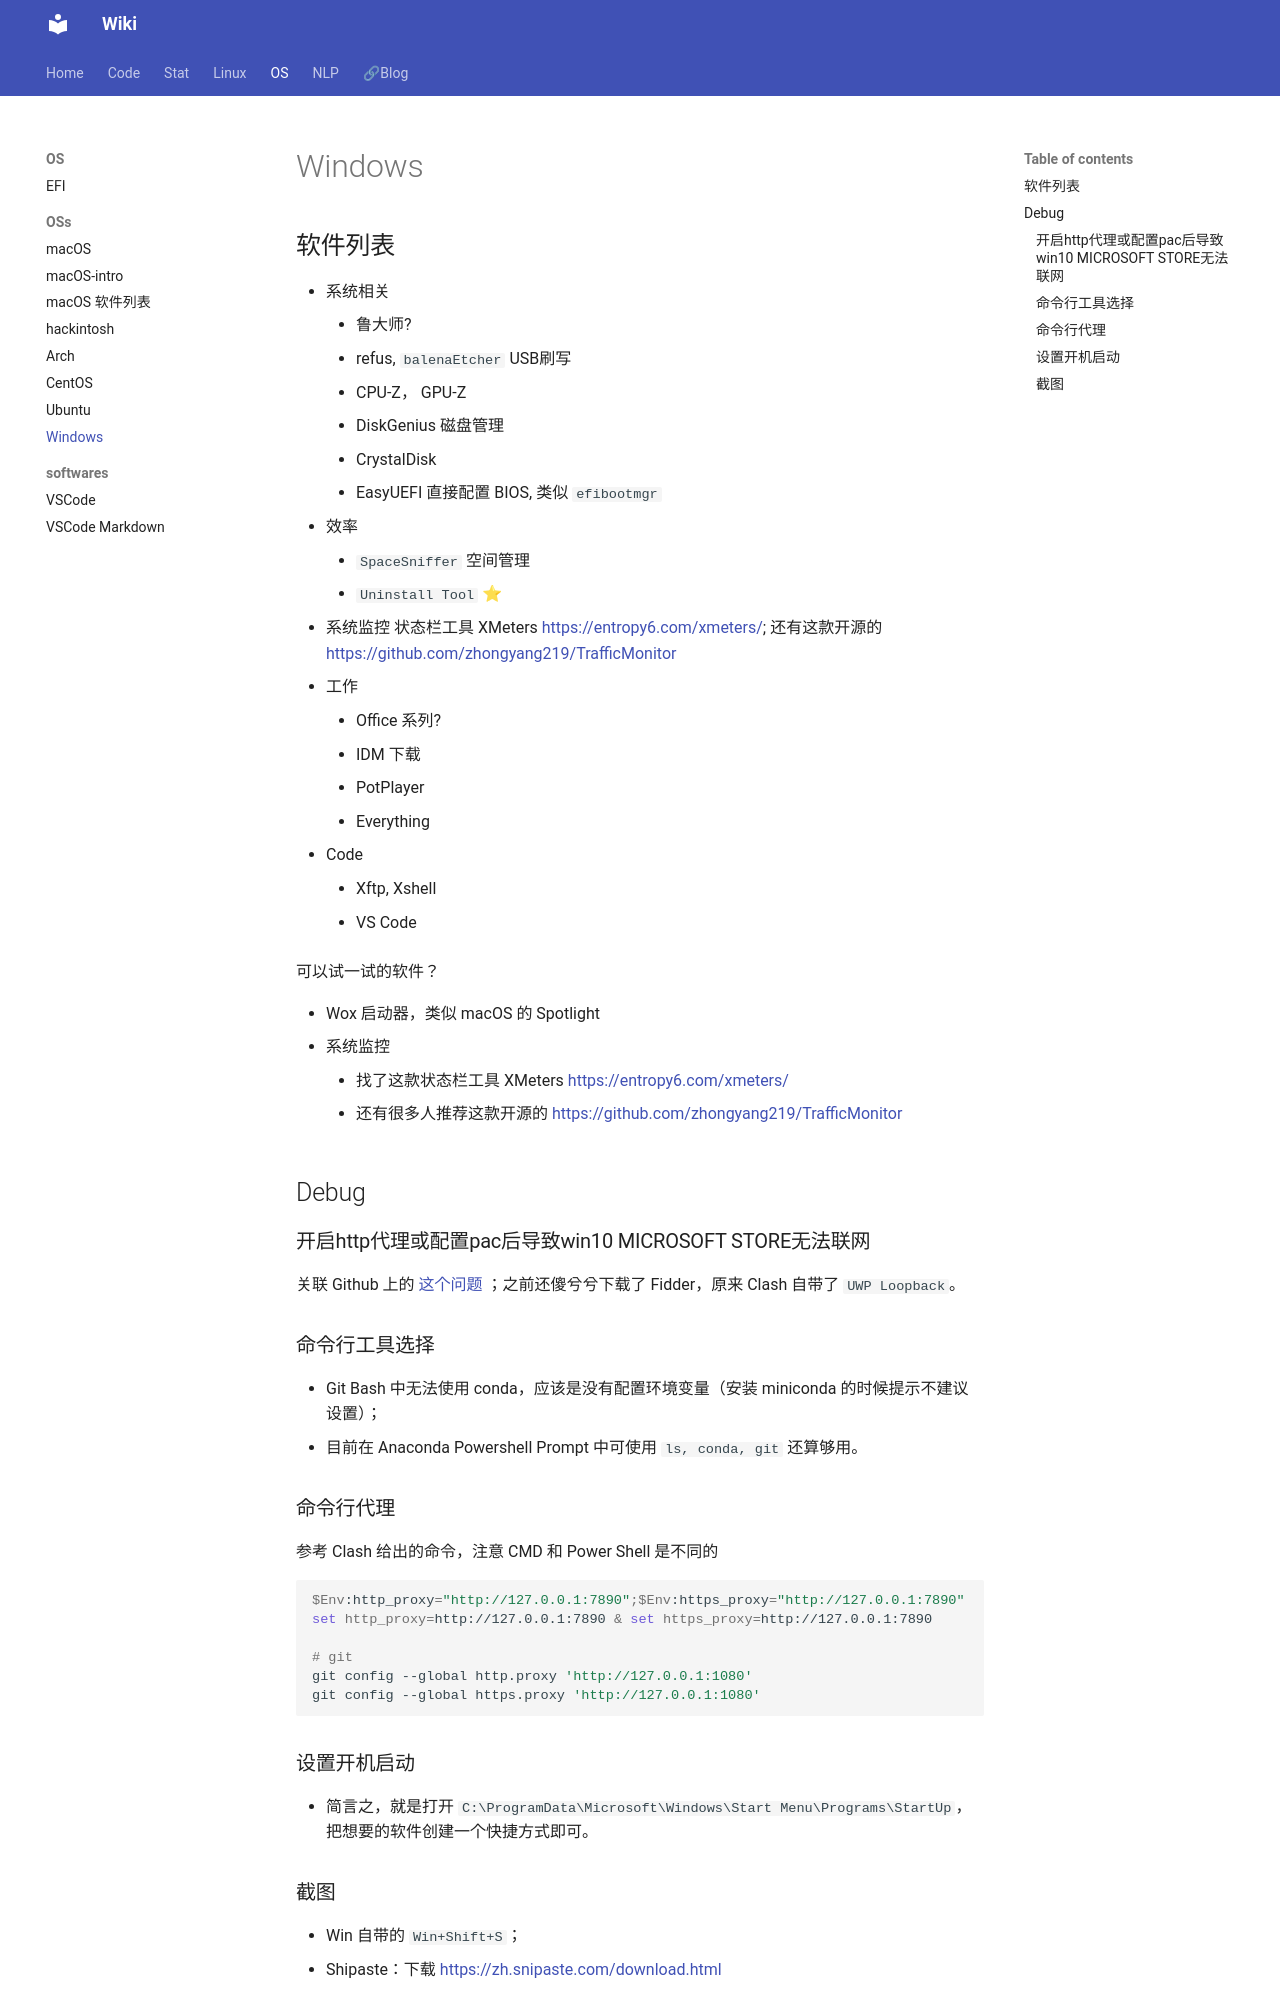

repository: Lightblues/wiki · page: os/Windows/index.html · generator: mkdocs

# Windows

## 软件列表

- 系统相关
    - 鲁大师?
    - refus, `balenaEtcher` USB刷写
    - CPU-Z， GPU-Z
    - DiskGenius 磁盘管理
    - CrystalDisk
    - EasyUEFI 直接配置 BIOS, 类似 `efibootmgr`
- 效率
    - `SpaceSniffer` 空间管理
    - `Uninstall Tool` ⭐
- 系统监控 状态栏工具 XMeters <https://entropy6.com/xmeters/>; 还有这款开源的 <https://github.com/zhongyang219/TrafficMonitor>
- 工作
    - Office 系列?
    - IDM 下载
    - PotPlayer
    - Everything
- Code
    - Xftp, Xshell
    - VS Code

可以试一试的软件？

- Wox 启动器，类似 macOS 的 Spotlight
- 系统监控
    - 找了这款状态栏工具 XMeters <https://entropy6.com/xmeters/>
    - 还有很多人推荐这款开源的 <https://github.com/zhongyang219/TrafficMonitor>

## Debug

### 开启http代理或配置pac后导致win10 MICROSOFT STORE无法联网

关联 Github 上的 [这个问题](https://github.com/2dust/v2rayN/issues/1083) ；之前还傻兮兮下载了 Fidder，原来 Clash 自带了 `UWP Loopback`。

### 命令行工具选择

- Git Bash 中无法使用 conda，应该是没有配置环境变量（安装 miniconda 的时候提示不建议设置）；
- 目前在 Anaconda Powershell Prompt 中可使用 `ls, conda, git` 还算够用。

### 命令行代理

参考 Clash 给出的命令，注意 CMD 和 Power Shell 是不同的

```bash
$Env:http_proxy="http://127.0.0.1:7890";$Env:https_proxy="http://127.0.0.1:7890"
set http_proxy=http://127.0.0.1:7890 & set https_proxy=http://127.0.0.1:7890

# git
git config --global http.proxy 'http://127.0.0.1:1080'
git config --global https.proxy 'http://127.0.0.1:1080'
```

### 设置开机启动

- 简言之，就是打开 `C:\ProgramData\Microsoft\Windows\Start Menu\Programs\StartUp`，把想要的软件创建一个快捷方式即可。
